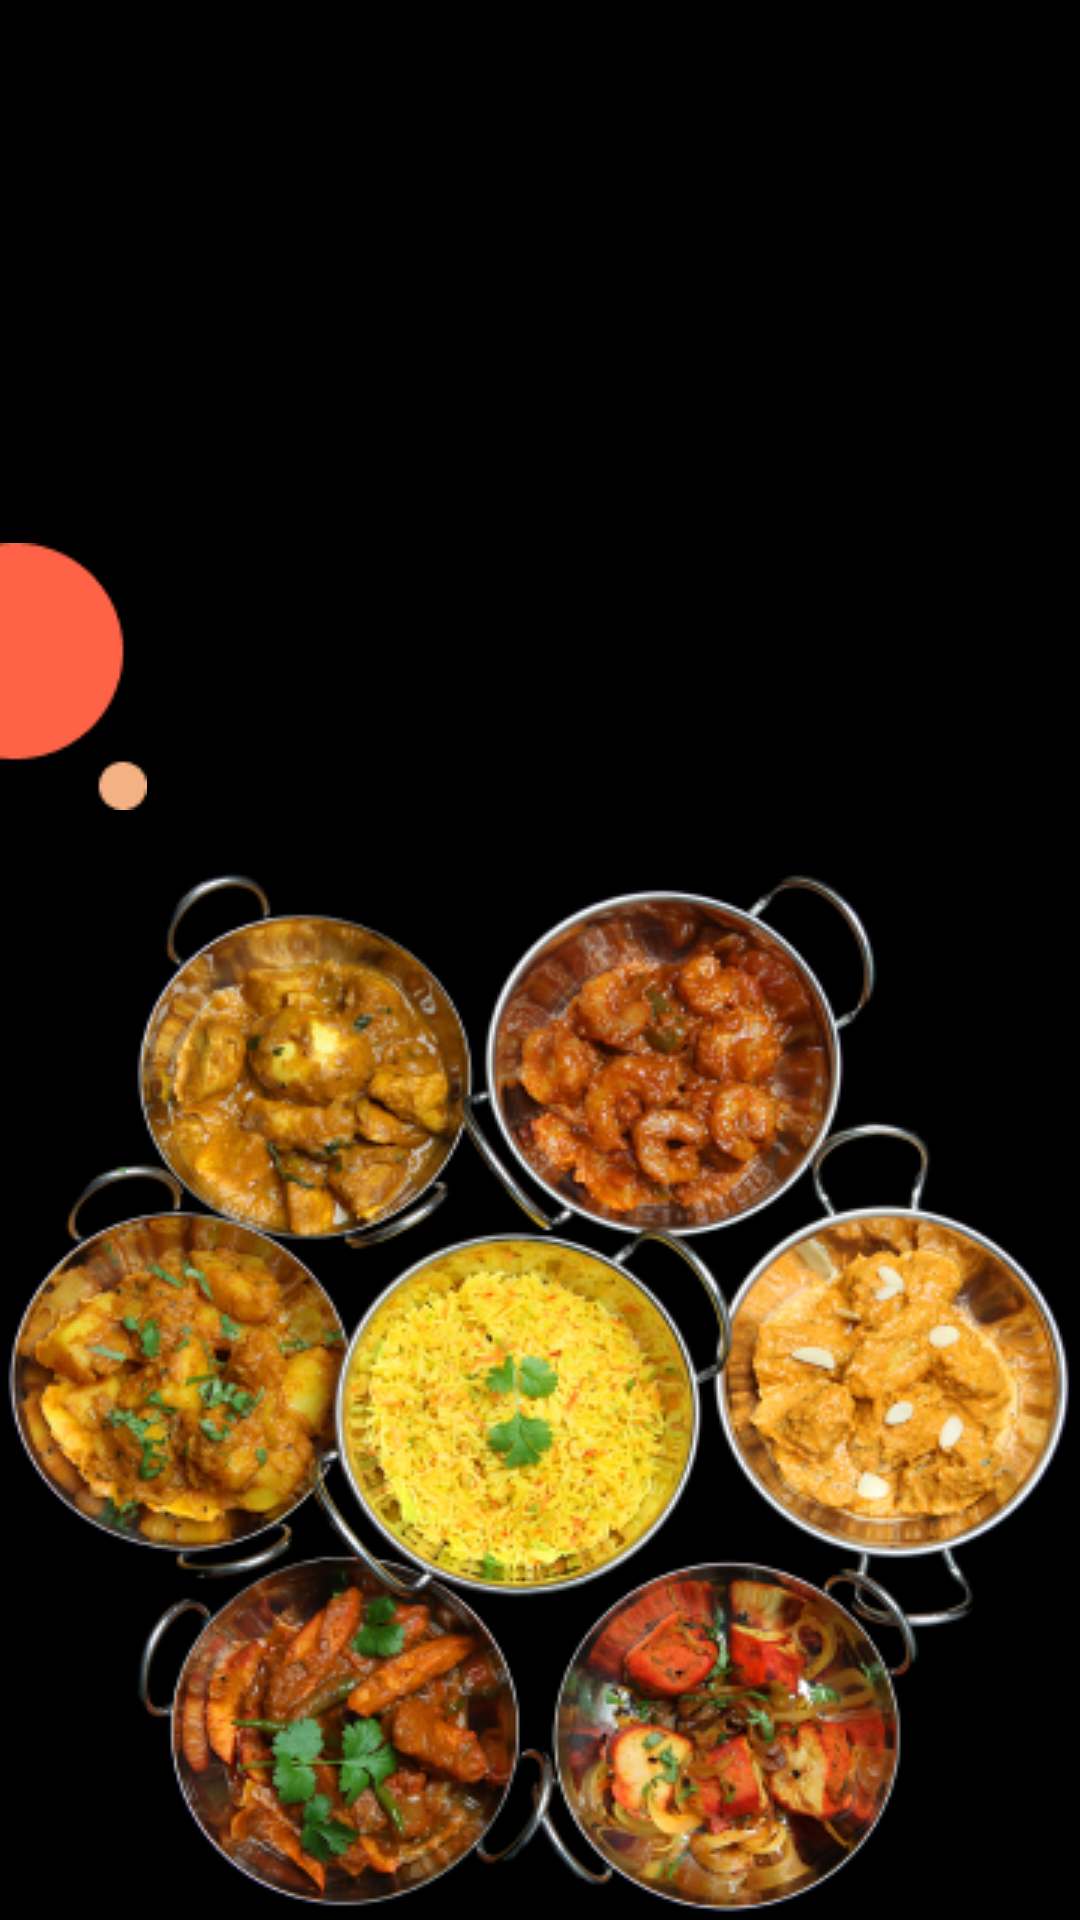

Write the Android layout XML for this screen, with the resource values it uses.
<!-- AndroidManifest.xml: application theme Theme.FoodDeleveryApp -->
<!-- res/layout/activity_splash2.xml -->
<?xml version="1.0" encoding="utf-8"?>
<androidx.constraintlayout.widget.ConstraintLayout xmlns:android="http://schemas.android.com/apk/res/android"
    xmlns:app="http://schemas.android.com/apk/res-auto"
    xmlns:tools="http://schemas.android.com/tools"
    android:layout_width="match_parent"
    android:layout_height="match_parent"
    android:background="@color/black"
    tools:context=".Splash2">

    <ImageView
        android:id="@+id/IMAGEVIEWGROUP1"
        android:layout_width="wrap_content"
        android:layout_height="wrap_content"
        android:layout_marginBottom="20dp"
        android:src="@drawable/group"
       app:layout_constraintBottom_toTopOf="@+id/FOODIMAGE"
       app:layout_constraintStart_toStartOf="parent" />

    <ImageView
        android:id="@+id/imageView"
        android:layout_width="wrap_content"
        android:layout_height="wrap_content"
        android:src="@drawable/img"
        android:layout_marginBottom="-20dp"
        app:layout_constraintEnd_toEndOf="parent"
       app:layout_constraintBottom_toTopOf="@+id/FOODIMAGE">

    </ImageView>
    <ImageView
        android:id="@+id/FOODIMAGE"
        android:layout_width="wrap_content"
        android:layout_height="wrap_content"
        android:src="@drawable/food"
        android:layout_marginTop="290dp"
        app:layout_constraintTop_toTopOf="parent"
        app:layout_constraintEnd_toEndOf="parent"
        app:layout_constraintStart_toStartOf="parent"/>

    <TextView
        android:id="@+id/FOODTEXT"
        android:layout_width="wrap_content"
        android:layout_height="wrap_content"
        android:layout_marginStart="24dp"
        android:layout_marginTop="30dp"
        android:layout_marginEnd="24dp"
        android:text="@string/find_food_you_love"
        android:textSize="20sp"
        android:textColor="@color/white"
        app:layout_constraintEnd_toEndOf="parent"
        app:layout_constraintStart_toStartOf="parent"
        app:layout_constraintTop_toBottomOf="@+id/FOODIMAGE" />

    <TextView
        android:id="@+id/TEXTVIEWDESCRIPTION"
        android:layout_width="match_parent"
        android:layout_height="wrap_content"
        android:layout_marginStart="40dp"
        android:layout_marginEnd="40dp"
        android:text="@string/indulge_in_the_exquisite_flavors_of_our_culinary_masterpiece_a_symphony_of_succulent_grilled_chicken_nestled_on_a_bed_of_perfectly_seasoned_quinoa_and_adorned_with_a_medley_of_vibrant_roasted_vegetables"
        android:textColor="@color/white"
        android:textSize="18sp"
        app:layout_constraintTop_toBottomOf="@+id/FOODTEXT" />

    <TextView
        android:id="@+id/TEXTSKIP"
        android:layout_width="match_parent"
        android:layout_height="wrap_content"
        android:layout_marginStart="40dp"
        android:layout_marginTop="200dp"
        android:layout_marginEnd="400dp"
        android:text="@string/skip"
        android:textColor="@color/white"
        android:textSize="16sp"
        app:layout_constraintEnd_toEndOf="parent"
        app:layout_constraintStart_toStartOf="parent"
        app:layout_constraintTop_toBottomOf="@+id/TEXTVIEWDESCRIPTION" />

    <Button
        android:id="@+id/TEXTBUTTON"
        android:layout_width="match_parent"
        android:layout_height="wrap_content"
        android:layout_marginStart="400dp"
        android:layout_marginTop="200dp"
        android:layout_marginEnd="40dp"
        android:text="@string/skip"
        android:textColor="@color/white"
        android:textSize="16sp"
        app:layout_constraintEnd_toEndOf="parent"
        app:layout_constraintStart_toStartOf="parent"
        app:layout_constraintTop_toBottomOf="@+id/TEXTVIEWDESCRIPTION" />






</androidx.constraintlayout.widget.ConstraintLayout>
<!-- resources referenced by this layout -->
<resources>
  <!-- drawable food: png bitmap (drawable, 248774 bytes) -->
  <!-- drawable group: png bitmap (drawable, 1038 bytes) -->
  <string name="find_food_you_love">Find Food You Love</string>
  <string name="indulge_in_the_exquisite_flavors_of_our_culinary_masterpiece_a_symphony_of_succulent_grilled_chicken_nestled_on_a_bed_of_perfectly_seasoned_quinoa_and_adorned_with_a_medley_of_vibrant_roasted_vegetables">Indulge in the exquisite flavors of our culinary masterpiece – a symphony of succulent grilled chicken, nestled on a bed of perfectly seasoned quinoa and adorned with a medley of vibrant, roasted vegetables.</string>
  <string name="skip">Skip</string>
  <style name="Theme.FoodDeleveryApp" parent="Base.Theme.FoodDeleveryApp" />
  <style name="Base.Theme.FoodDeleveryApp" parent="Theme.Material3.DayNight.NoActionBar">
          
          
      </style>
  <!-- not gathered from this repository: default colours our renderer supplied (Android Studio template values) -->
  <color name="black">#FF000000</color>
  <color name="white">#FFFFFFFF</color>
</resources>
